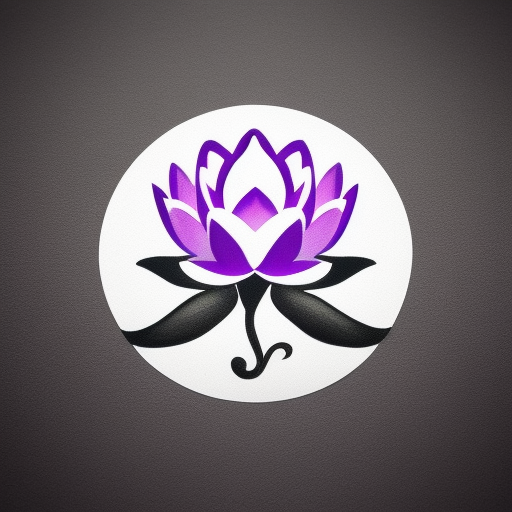
Generation parameters embedded in this image by AUTOMATIC1111 Stable Diffusion web UI or a fork of it (Forge, ...) (PNG 'parameters' text chunk):
logo,purple color,simple,8k,charming,Lotus flower,white background,Unique, creative,draw
Negative prompt: people,text,title
Steps: 20, Sampler: Euler a, CFG scale: 7, Seed: 525861408, Size: 512x512, Model hash: fc2511737a, Clip skip: 2, ENSD: 31337